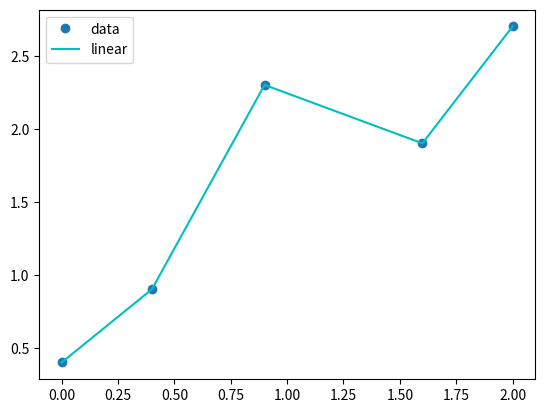

Python code for this plot:
"""
Compute the piecewise linear interpolant through these data and evaluate it at x = 1.3

08/04/2022
"""
import numpy as np
import matplotlib.pyplot as plt

from scipy.interpolate import interp1d


# data points
x = np.array([0.0, 0.4, 0.9, 1.6, 2.0])
y = np.array([0.4, 0.9, 2.3, 1.9, 2.7])

# points for plotting interpolant
xx = np.linspace(0.0, 2.0, 1000)
point_to_eval = 1.3

# piecewise linear interpolation
f_lin = interp1d(x, y)
print(f_lin(point_to_eval))


plt.plot(x, y, 'o', xx, f_lin(xx), '-c')
plt.legend(["data", "linear"])
plt.show()
